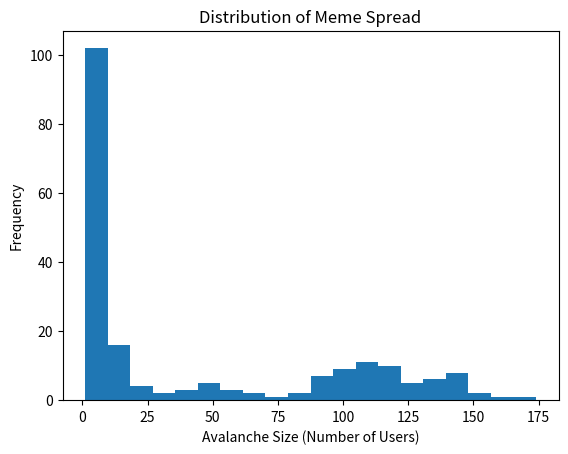
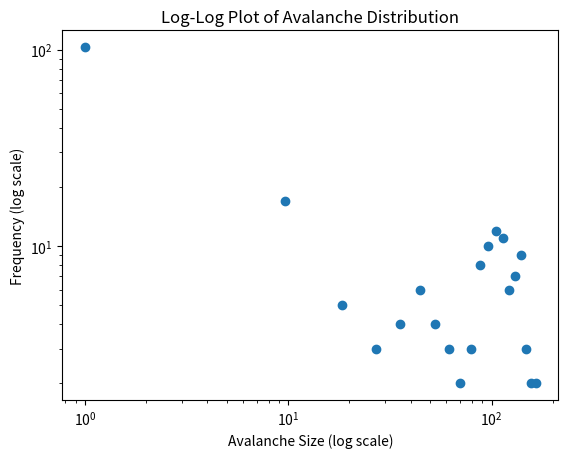

The script that saved these images, in order:
import numpy as np
import random
import matplotlib.pyplot as plt

# -----------------------------
# PARAMETERS (you can tweak these)
# -----------------------------
num_users = 200       # total number of users (nodes)
avg_connections = 5  # approx number of connections per user
p = 0.2                # base probability of sharing
num_runs = 200         # number of simulations

# -----------------------------
# STEP 1: CREATE NETWORK
# -----------------------------
# Graph is stored as a dictionary:
# key = user, value = set of connected users

graph = {}

for i in range(num_users):
    graph[i] = set()

# randomly assign connections
for i in range(num_users):
    while len(graph[i]) < avg_connections:
        j = random.randint(0, num_users - 1)

        # avoid self-loop
        if j != i:
            graph[i].add(j)
            graph[j].add(i)   # make connection bidirectional

# -----------------------------
# FUNCTION: SINGLE SIMULATION
# -----------------------------
def run_simulation():

    # pick one random user to start meme
    start = random.randint(0, num_users - 1)

    active_users = set([start])   # users who just shared
    visited = set([start])        # all users who have ever shared

    # loop until no new users become active
    while len(active_users) > 0:

        new_active = set()   # users who will share in next step

        # go through all currently active users
        for user in active_users:

            # check all neighbors
            for neighbor in graph[user]:

                # if neighbor has not already shared
                if neighbor not in visited:

                    # count how many of neighbor's friends are active
                    active_neighbors = 0
                    for x in graph[neighbor]:
                        if x in active_users:
                            active_neighbors += 1

                    # ensure at least 1 influence
                    m = max(1, active_neighbors)

                    # probability increases with more active neighbors
                    prob = 1 - (1 - p) ** m

                    # decide if neighbor shares
                    if random.random() < prob:
                        new_active.add(neighbor)
                        visited.add(neighbor)

        # update active users for next step
        active_users = new_active

    # return total number of users who shared (avalanche size)
    return len(visited)

# -----------------------------
# STEP 2: RUN MULTIPLE SIMULATIONS
# -----------------------------
avalanche_sizes = []

for i in range(num_runs):
    size = run_simulation()
    avalanche_sizes.append(size)

# -----------------------------
# STEP 3: PLOT NORMAL HISTOGRAM
# -----------------------------
plt.figure()
plt.hist(avalanche_sizes, bins=20)
plt.xlabel("Avalanche Size (Number of Users)")
plt.ylabel("Frequency")
plt.title("Distribution of Meme Spread")
plt.show()

# -----------------------------
# STEP 4: LOG-LOG PLOT
# -----------------------------
hist, bins = np.histogram(avalanche_sizes, bins=20)

# avoid zeros for log scale
bins = bins[:-1]
hist = hist + 1  # avoid log(0)

plt.figure()
plt.loglog(bins, hist, 'o')
plt.xlabel("Avalanche Size (log scale)")
plt.ylabel("Frequency (log scale)")
plt.title("Log-Log Plot of Avalanche Distribution")
plt.show()
